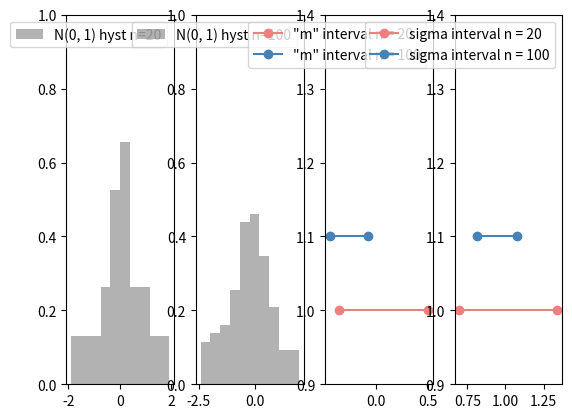
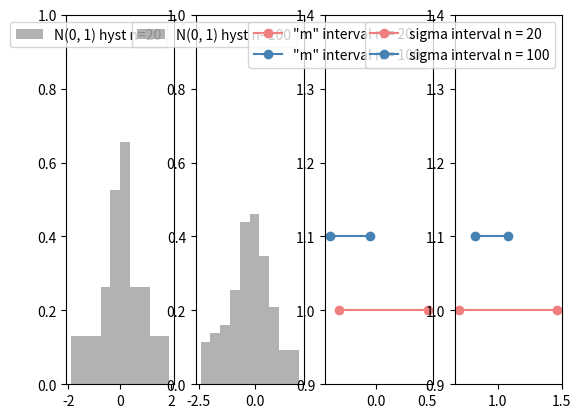

These figures' Python source, in order:
import numpy as np
import scipy.stats as stats
from scipy.stats import norm
import matplotlib.pyplot as plt


def mean(data):
    return np.mean(data)


def dispersion_exp(sample):
    return mean(list(map(lambda x: x * x, sample))) \
           - (mean(sample)) ** 2


def normal(size):
    return np.random.standard_normal(size=size)


def printRes(x_set: list, m_all: float, s_all: list):
    fig, (ax1, ax2, ax3, ax4) = plt.subplots(1, 4)

    # draw hystograms
    ax1.set_ylim(0, 1)
    ax1.hist(x_set[0], density=True, histtype='stepfilled', alpha=0.3, label='N(0, 1) hyst n=20', color="black")
    ax1.legend(loc='best', frameon=True)
    ax2.set_ylim(0, 1)
    ax2.hist(x_set[1], density=True, histtype='stepfilled', alpha=0.3, label='N(0, 1) hyst n=100', color="black")
    ax2.legend(loc='best', frameon=True)

    # draw intervals of m
    ax3.set_ylim(0.9, 1.4)
    ax3.plot(m_all[0], [1, 1], 'ro-', label='"m" interval n = 20', color="lightcoral")
    ax3.plot(m_all[1], [1.1, 1.1], 'bo-', label='"m" interval n = 100', color="steelblue")
    ax3.legend()

    # draw intervals of sigma
    ax4.set_ylim(0.9, 1.4)
    ax4.plot(s_all[0], [1, 1], 'ro-', label='sigma interval n = 20', color="lightcoral")
    ax4.plot(s_all[1], [1.1, 1.1], 'bo-', label='sigma interval n = 100', color="steelblue")
    ax4.legend()

    plt.show()
    return


def solve(x_set: list, n_set: list):
    alpha = 0.05
    m_all = list()
    s_all = list()
    for i in range(len(n_set)):
        n = n_set[i]
        x = x_set[i]

        m = mean(x)
        s = np.sqrt(dispersion_exp(x))

        m1 = [m - s * (stats.t.ppf(1 - alpha / 2, n - 1)) / np.sqrt(n - 1),
              m + s * (stats.t.ppf(1 - alpha / 2, n - 1)) / np.sqrt(n - 1)]
        s1 = [s * np.sqrt(n) / np.sqrt(stats.chi2.ppf(1 - alpha / 2, n - 1)),
              s * np.sqrt(n) / np.sqrt(stats.chi2.ppf(alpha / 2, n - 1))]

        m_all.append(m1)
        s_all.append(s1)

        print("т: %i" % (n))
        print("m: %.2f, %.2f" % (m1[0], m1[1]))
        print("sigma: %.2f, %.2f" % (s1[0], s1[1]))

    printRes(x_set, m_all, s_all)
    return


def solveAsymp(x_set: list, n_set: list):
    alpha = 0.05
    m_all = list()
    s_all = list()
    for i in range(len(n_set)):
        n = n_set[i]
        x = x_set[i]

        m = mean(x)
        s = np.sqrt(dispersion_exp(x))

        m_as = [m - stats.norm.ppf(1 - alpha / 2) / np.sqrt(n), m + stats.norm.ppf(1 - alpha / 2) / np.sqrt(n)]
        e = (sum(list(map(lambda el: (el - m) ** 4, x))) / n) / s ** 4 - 3
        s_as = [s / np.sqrt(1 + stats.norm.ppf(1 - alpha / 2) * np.sqrt((e + 2) / n)),
                s / np.sqrt(1 - stats.norm.ppf(1 - alpha / 2) * np.sqrt((e + 2) / n))]

        m_all.append(m_as)
        s_all.append(s_as)

        print("m asymptotic :%.2f, %.2f" % (m_as[0], m_as[1]))
        print("sigma asymptotic: %.2f, %.2f" % (s_as[0], s_as[1]))
    printRes(x_set, m_all, s_all)
    return


def buildSolve():
    n_set = [20, 100]
    x_20 = normal(20)
    x_100 = normal(100)
    x_set = [x_20, x_100]
    solve(x_set, n_set)
    solveAsymp(x_set, n_set)
    return


buildSolve()